Image classification data set "100_whole_foods" (PaingLinHtike/Nutrify on GitHub). Class labels (100): almonds, apple, apricot fruit, asparagus, avocado, bacon, bagel, banana, beef meat, beetroot, bell pepper, black beans, blackberries, blueberries, bread, broccoli, brown rice, butter, cabbage, cantaloupe melon, carrots, cashews, cauliflower, celery, cheddar cheese, cherries, chia seeds, chicken breast, chicken thigh, chicken wings, chickpeas, coconut, cod fish, corn, crab, cucumber, dates fruit, duck breast, egg, eggplant, figs fruit, garlic, grapefruit, grapes, green beans, ham, honey, kidney beans, kiwi fruit, lamb chop, lentils, lettuce, lobster, mango fruit, milk, mozzarella cheese, mushrooms, noodles, oats, onion, orange fruit, papaya fruit, pasta, peach fruit, peanut butter, peanuts, pear fruit, peas, pineapple, pistachios, plum fruit, pomegranate, popcorn, pork chop, potato, pumpkin, pumpkin seeds, radish, raspberries, rice, salmon fish, sardines, sesame seeds, shrimp, soybeans, spinach, squid, strawberries, sunflower seeds, sweet potato, tilapia fish, tofu, tomato, tuna fish, turkey breast, turnip, walnuts, watermelon, yogurt, zucchini.

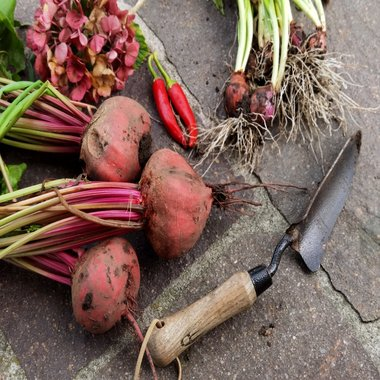
Label: beetroot

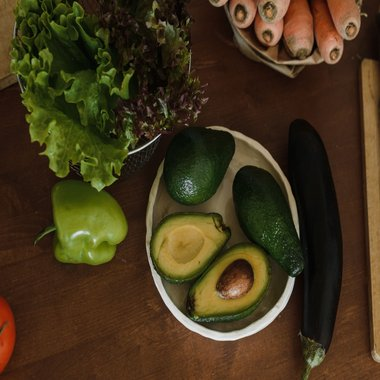
Label: avocado

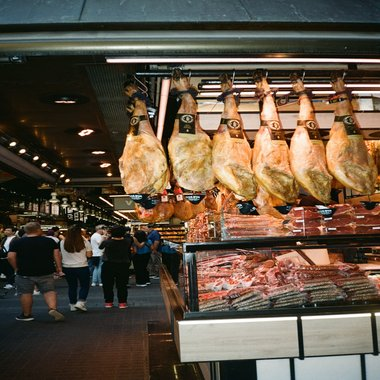
Label: ham

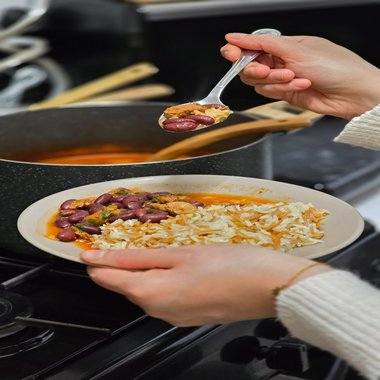
Label: kidney beans

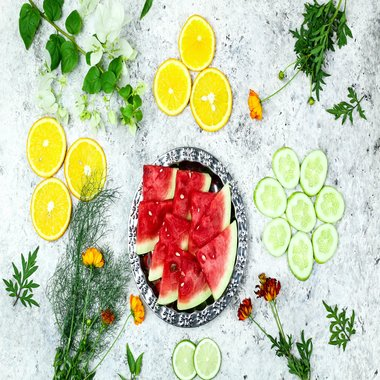
Label: cucumber

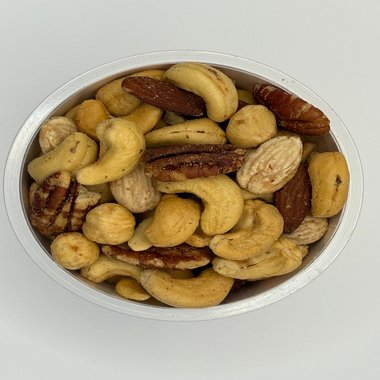
Label: cashews
